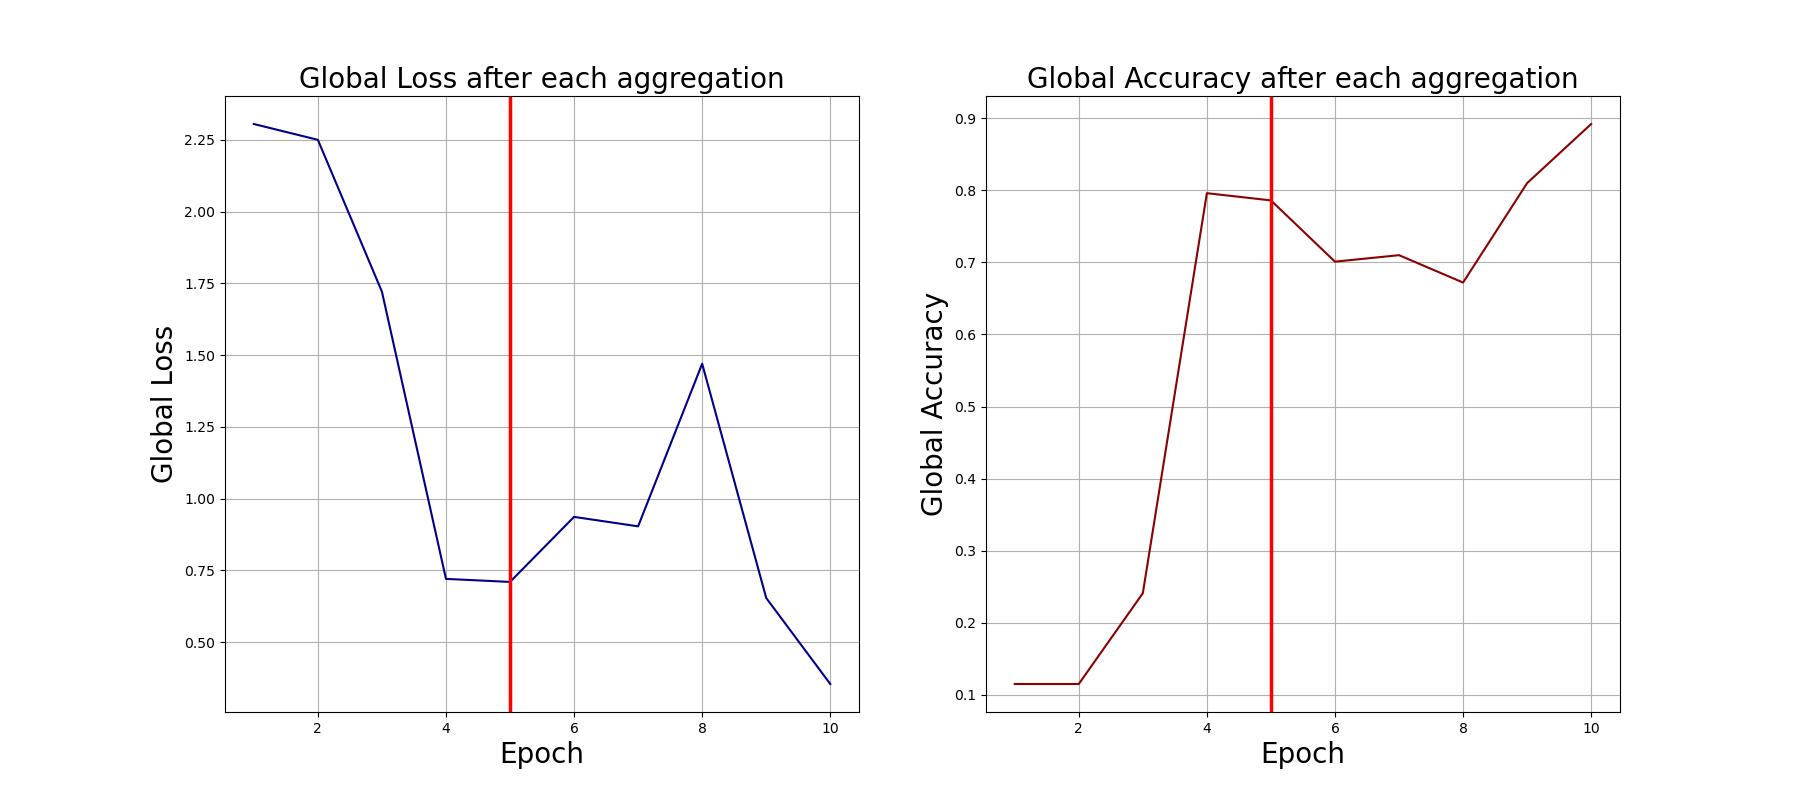

Source data for this figure (header and first rows):
0, 2.3054497241973877, 0.115
1, 2.25, 0.115
2, 1.721, 0.241
3, 0.72, 0.796
4, 0.7095, 0.786
5, 0.9362, 0.701
6, 0.9032, 0.71
7, 1.47, 0.672
8, 0.6535, 0.81
9, 0.3538, 0.892
